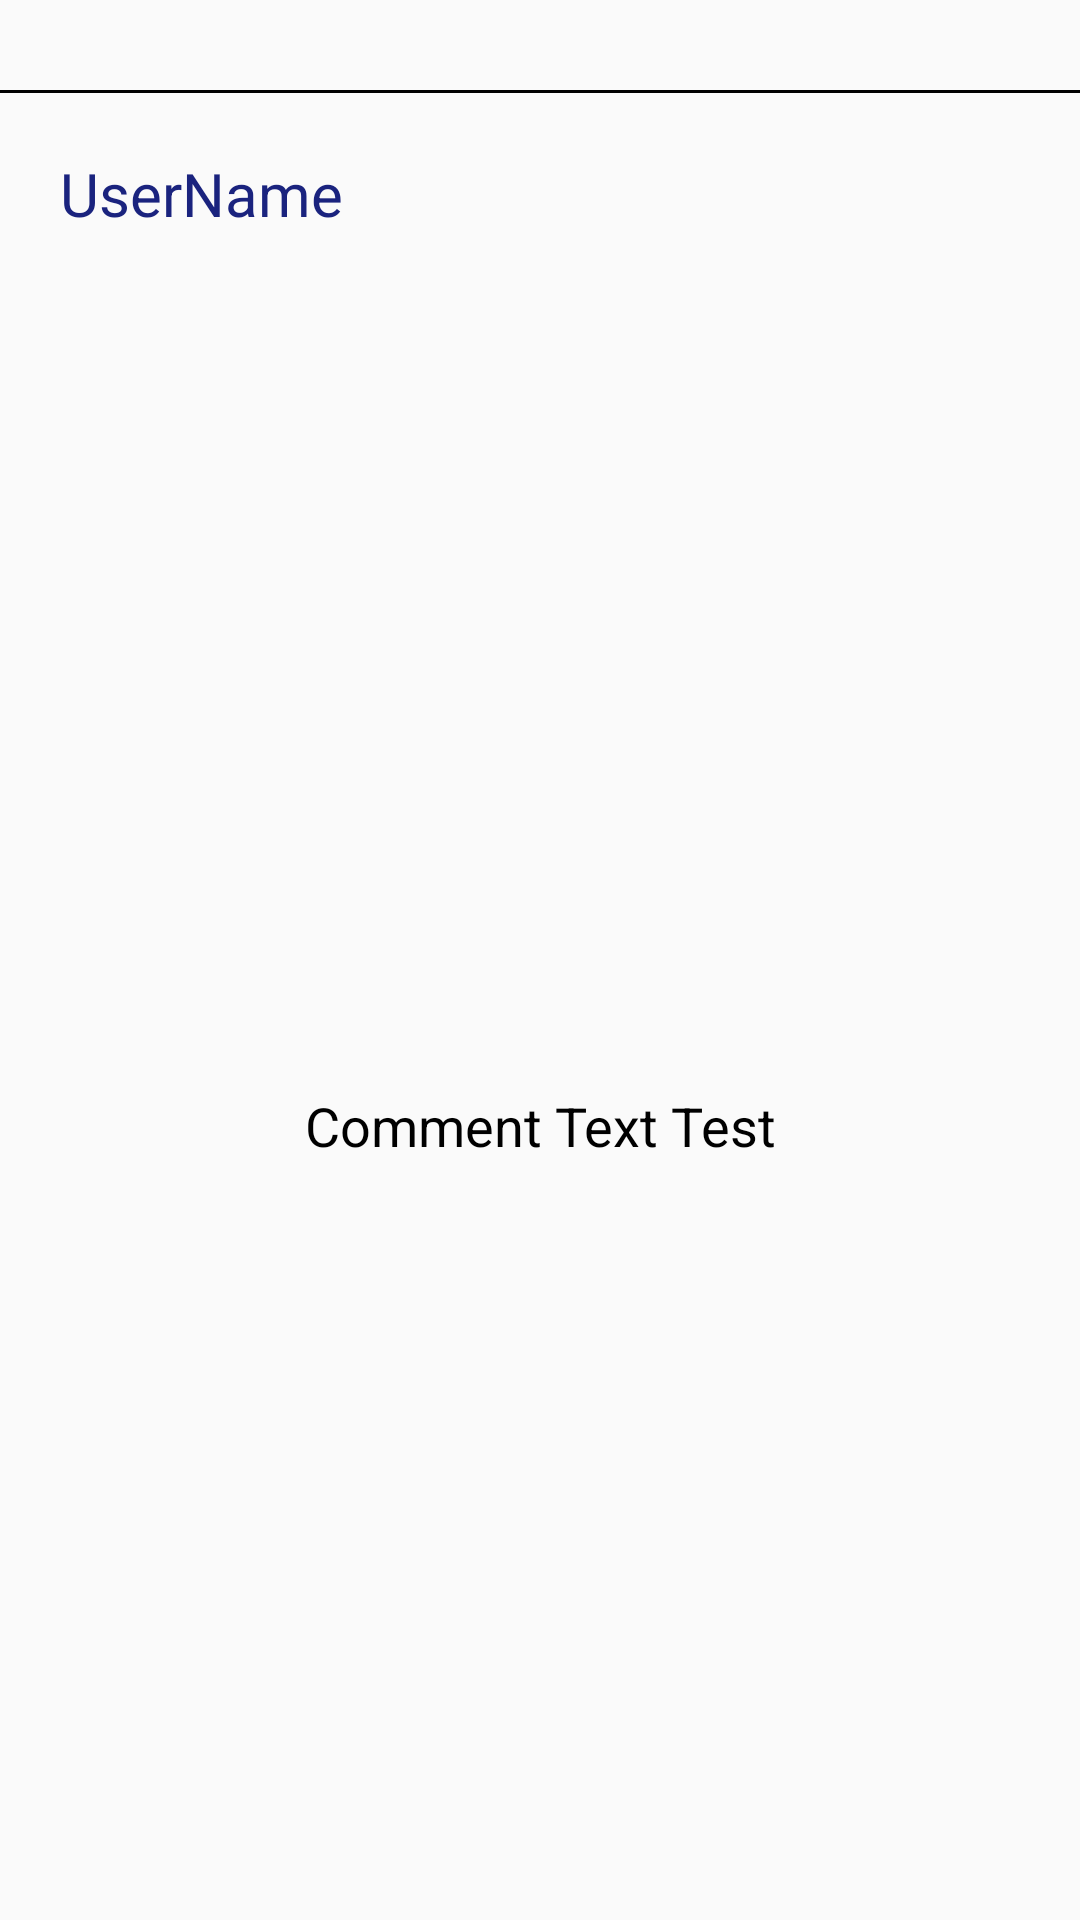

Produce the Android XML layout that renders to this screen, including the resource entries it uses.
<!-- AndroidManifest.xml: application theme Theme.KotlinPostSharingV2 -->
<!-- res/layout/recycler_row_posts.xml -->
<?xml version="1.0" encoding="utf-8"?>
<androidx.constraintlayout.widget.ConstraintLayout
    xmlns:android="http://schemas.android.com/apk/res/android"
    xmlns:app="http://schemas.android.com/apk/res-auto"
    xmlns:tools="http://schemas.android.com/tools"
    android:layout_width="match_parent"
    android:layout_height="wrap_content">

    <View
        android:id="@+id/view"
        android:layout_width="match_parent"
        android:layout_height="1dp"
        android:layout_marginTop="30dp"
        android:background="@color/black"
        app:layout_constraintEnd_toEndOf="parent"
        app:layout_constraintStart_toStartOf="parent"
        app:layout_constraintTop_toTopOf="parent" />

    <TextView
        android:id="@+id/userNameGetPosts"
        android:layout_width="wrap_content"
        android:layout_height="wrap_content"
        android:layout_marginStart="20dp"
        android:layout_marginTop="20dp"
        android:textSize="20sp"
        android:textColor="#1A237E"
        android:text="@string/username_test"
        app:layout_constraintStart_toStartOf="parent"
        app:layout_constraintTop_toBottomOf="@+id/view" />


    <ImageView
        android:id="@+id/imageViewGetPost"
        android:layout_width="350dp"
        android:layout_height="250dp"
        android:layout_marginStart="20dp"
        android:layout_marginTop="20dp"
        android:layout_marginEnd="20dp"
        android:contentDescription="@string/post_image"
        app:layout_constraintEnd_toEndOf="parent"
        app:layout_constraintStart_toStartOf="parent"
        app:layout_constraintTop_toBottomOf="@+id/userNameGetPosts" />

    <TextView
        android:id="@+id/commentTextGetPosts"
        android:layout_width="match_parent"
        android:layout_height="wrap_content"
        android:layout_marginStart="30dp"
        android:layout_marginTop="15dp"
        android:layout_marginEnd="30dp"
        android:text="@string/comment_text_test"
        android:textAlignment="center"
        android:textColor="@color/black"
        android:textSize="18sp"
        app:layout_constraintEnd_toEndOf="parent"
        app:layout_constraintStart_toStartOf="parent"
        app:layout_constraintTop_toBottomOf="@+id/imageViewGetPost" />

</androidx.constraintlayout.widget.ConstraintLayout>
<!-- resources referenced by this layout -->
<resources>
  <string name="comment_text_test">Comment Text Test</string>
  <string name="post_image">post image</string>
  <string name="username_test">UserName</string>
  <style name="Theme.KotlinPostSharingV2" parent="Base.Theme.KotlinPostSharingV2" />
  <style name="Base.Theme.KotlinPostSharingV2" parent="Theme.AppCompat.Light.DarkActionBar">
          
          
      </style>
  <!-- not gathered from this repository: default colours our renderer supplied (Android Studio template values) -->
  <color name="black">#FF000000</color>
</resources>
